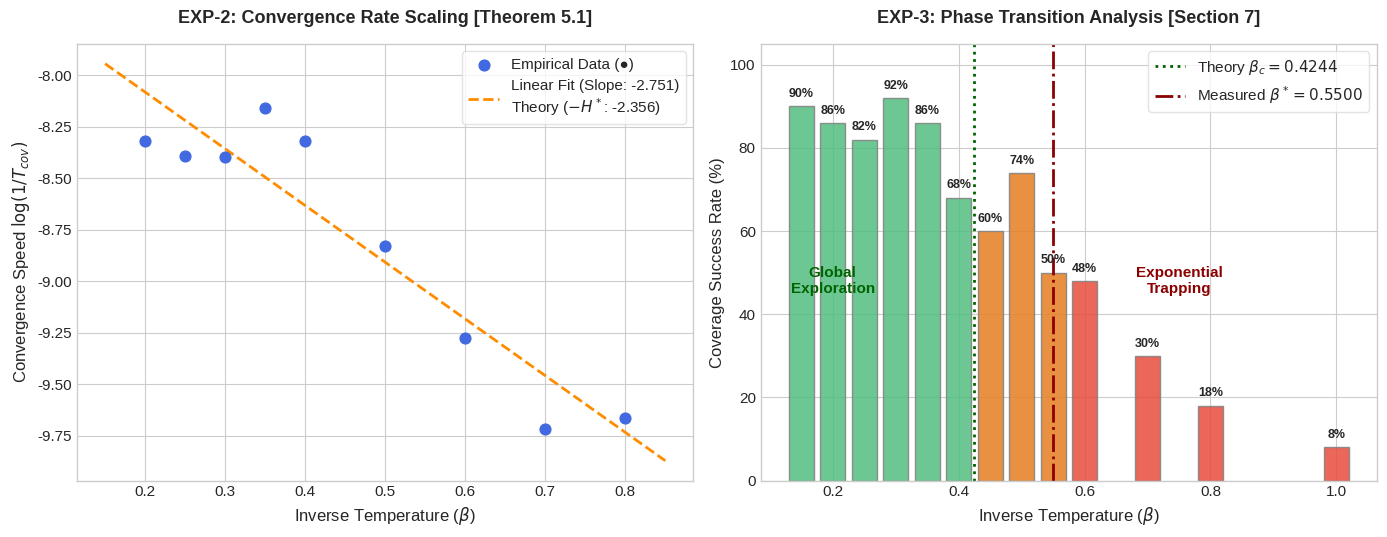

Write Python code to recreate this figure.
import numpy as np
import matplotlib.pyplot as plt

# 데이터 설정 (터미널 출력값 기반)
beta_exp2 = np.array([0.20, 0.25, 0.30, 0.35, 0.40, 0.50, 0.60, 0.70, 0.80])
log_inv_T = np.array([-8.319, -8.392, -8.395, -8.160, -8.318, -8.830, -9.274, -9.714, -9.665])

beta_exp3 = np.array([0.15, 0.20, 0.25, 0.30, 0.35, 0.40, 0.45, 0.50, 0.55, 0.60, 0.70, 0.80, 1.00])
success_rate = np.array([90, 86, 82, 92, 86, 68, 60, 74, 50, 48, 30, 18, 8])

beta_c = 0.4244
beta_star = 0.5500

# 폰트 및 스타일 설정
plt.style.use('seaborn-v0_8-whitegrid')
plt.rcParams.update({'font.size': 11, 'axes.labelsize': 12, 'axes.titlesize': 13})

# 두 개의 그래프를 한 장에 그리기
fig, (ax1, ax2) = plt.subplots(1, 2, figsize=(14, 5.5))

# ─────────────────────────────────────────────────────────────────
# [EXP-2 그래프] log(1/T) vs beta
# ─────────────────────────────────────────────────────────────────
# 실제 실험 데이터 플롯
ax1.scatter(beta_exp2, log_inv_T, color='royalblue', s=60, zorder=3, label='Empirical Data (●)')

# 선형 회귀 추세선 표현 (y = -2.7508*x - 7.5321)
x_range = np.linspace(0.15, 0.85, 100)
y_trend = -2.7508 * x_range - 7.5321
ax1.plot(x_range, y_trend, color='darkorange', linestyle='--', linewidth=2, 
         label='Linear Fit (Slope: -2.751)\nTheory ($-H^*$: -2.356)')

ax1.set_title('EXP-2: Convergence Rate Scaling [Theorem 5.1]', weight='bold', pad=15)
ax1.set_xlabel(r'Inverse Temperature ($\beta$)')
ax1.set_ylabel(r'Convergence Speed $\log(1/T_{cov})$')
ax1.legend(frameon=True, facecolor='white', edgecolor='gainsboro')

# ─────────────────────────────────────────────────────────────────
# [EXP-3 그래프] 전역 커버리지 성공률 vs beta
# ─────────────────────────────────────────────────────────────────
# 성공률 바 차트 (임계 구역 기준 색상 분기)
colors = ['#52be80' if b < beta_c else '#e67e22' if b <= beta_star else '#e74c3c' for b in beta_exp3]
bars = ax2.bar(beta_exp3, success_rate, width=0.04, color=colors, edgecolor='grey', alpha=0.85, zorder=2)

# 임계선 강조 (이론적 beta_c 및 실험적 beta_star)
ax2.axvline(beta_c, color='darkgreen', linestyle=':', linewidth=2, label=r'Theory $\beta_c = 0.4244$')
ax2.axvline(beta_star, color='darkred', linestyle='-.', linewidth=2, label=r'Measured $\beta^* = 0.5500$')

# 텍스트 주석 추가 (영역별 거동 의미 설명)
ax2.text(0.20, 45, 'Global\nExploration', color='darkgreen', weight='bold', ha='center')
ax2.text(0.75, 45, 'Exponential\nTrapping', color='darkred', weight='bold', ha='center')

# 데이터 레이블 추가
for bar in bars:
    height = bar.get_height()
    ax2.text(bar.get_x() + bar.get_width()/2., height + 1.5, f'{int(height)}%', 
             ha='center', va='bottom', fontsize=9, weight='semibold')

ax2.set_title('EXP-3: Phase Transition Analysis [Section 7]', weight='bold', pad=15)
ax2.set_xlabel(r'Inverse Temperature ($\beta$)')
ax2.set_ylabel('Coverage Success Rate (%)')
ax2.set_ylim(0, 105)
ax2.legend(frameon=True, facecolor='white', edgecolor='gainsboro', loc='upper right')

# 레이아웃 조정 및 저장
plt.tight_layout()
plt.savefig('langevin_mcmc_verification.png', dpi=300)
plt.show()
print("[알림] 시각화 그래프가 'langevin_mcmc_verification.png' 파일로 고해상도 저장되었습니다.")
